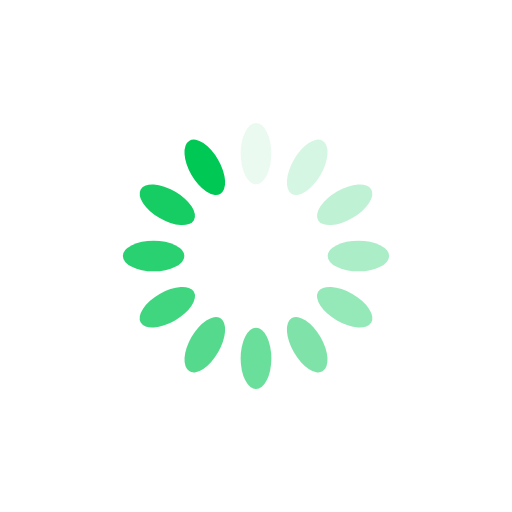
t = 0.00 s
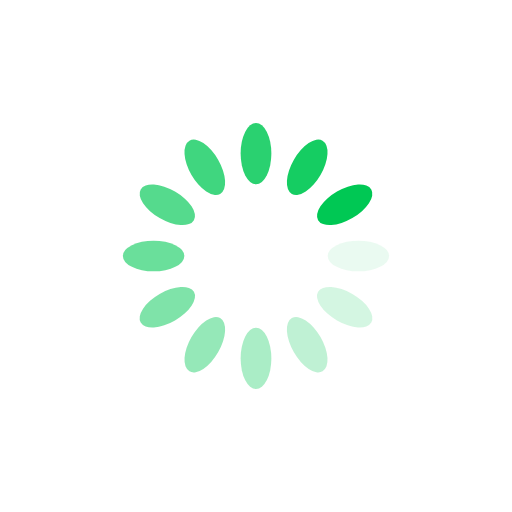
t = 0.25 s
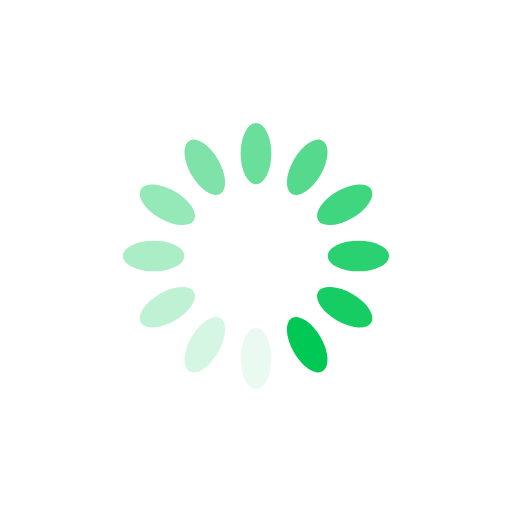
t = 0.50 s
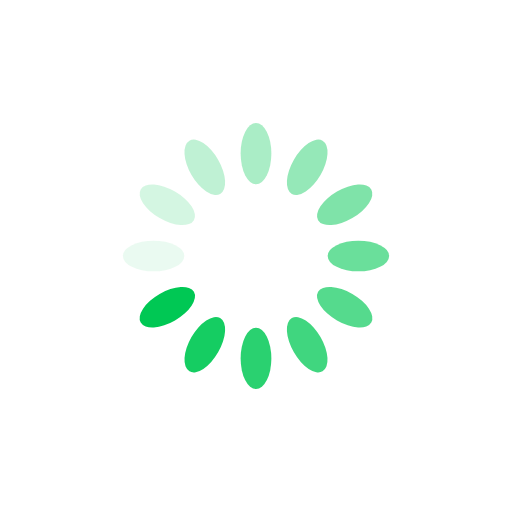
t = 0.75 s

The animated SVG that drew these frames (rendered in a browser with its animation timeline set to each time). Animation: 12 SMIL elements (animate=12); one cycle of 1.00 s, repeats indefinitely.

<?xml version="1.0" encoding="utf-8"?>
<svg xmlns="http://www.w3.org/2000/svg" xmlns:xlink="http://www.w3.org/1999/xlink" style="margin: auto; background: rgba(255, 255, 255, 0); display: block; shape-rendering: auto;" width="200px" height="200px" viewBox="0 0 100 100" preserveAspectRatio="xMidYMid">
<g transform="rotate(0 50 50)">
  <rect x="47" y="24" rx="3" ry="6" width="6" height="12" fill="#00c854">
    <animate attributeName="opacity" values="1;0" keyTimes="0;1" dur="1s" begin="-0.9166666666666666s" repeatCount="indefinite"></animate>
  </rect>
</g><g transform="rotate(30 50 50)">
  <rect x="47" y="24" rx="3" ry="6" width="6" height="12" fill="#00c854">
    <animate attributeName="opacity" values="1;0" keyTimes="0;1" dur="1s" begin="-0.8333333333333334s" repeatCount="indefinite"></animate>
  </rect>
</g><g transform="rotate(60 50 50)">
  <rect x="47" y="24" rx="3" ry="6" width="6" height="12" fill="#00c854">
    <animate attributeName="opacity" values="1;0" keyTimes="0;1" dur="1s" begin="-0.75s" repeatCount="indefinite"></animate>
  </rect>
</g><g transform="rotate(90 50 50)">
  <rect x="47" y="24" rx="3" ry="6" width="6" height="12" fill="#00c854">
    <animate attributeName="opacity" values="1;0" keyTimes="0;1" dur="1s" begin="-0.6666666666666666s" repeatCount="indefinite"></animate>
  </rect>
</g><g transform="rotate(120 50 50)">
  <rect x="47" y="24" rx="3" ry="6" width="6" height="12" fill="#00c854">
    <animate attributeName="opacity" values="1;0" keyTimes="0;1" dur="1s" begin="-0.5833333333333334s" repeatCount="indefinite"></animate>
  </rect>
</g><g transform="rotate(150 50 50)">
  <rect x="47" y="24" rx="3" ry="6" width="6" height="12" fill="#00c854">
    <animate attributeName="opacity" values="1;0" keyTimes="0;1" dur="1s" begin="-0.5s" repeatCount="indefinite"></animate>
  </rect>
</g><g transform="rotate(180 50 50)">
  <rect x="47" y="24" rx="3" ry="6" width="6" height="12" fill="#00c854">
    <animate attributeName="opacity" values="1;0" keyTimes="0;1" dur="1s" begin="-0.4166666666666667s" repeatCount="indefinite"></animate>
  </rect>
</g><g transform="rotate(210 50 50)">
  <rect x="47" y="24" rx="3" ry="6" width="6" height="12" fill="#00c854">
    <animate attributeName="opacity" values="1;0" keyTimes="0;1" dur="1s" begin="-0.3333333333333333s" repeatCount="indefinite"></animate>
  </rect>
</g><g transform="rotate(240 50 50)">
  <rect x="47" y="24" rx="3" ry="6" width="6" height="12" fill="#00c854">
    <animate attributeName="opacity" values="1;0" keyTimes="0;1" dur="1s" begin="-0.25s" repeatCount="indefinite"></animate>
  </rect>
</g><g transform="rotate(270 50 50)">
  <rect x="47" y="24" rx="3" ry="6" width="6" height="12" fill="#00c854">
    <animate attributeName="opacity" values="1;0" keyTimes="0;1" dur="1s" begin="-0.16666666666666666s" repeatCount="indefinite"></animate>
  </rect>
</g><g transform="rotate(300 50 50)">
  <rect x="47" y="24" rx="3" ry="6" width="6" height="12" fill="#00c854">
    <animate attributeName="opacity" values="1;0" keyTimes="0;1" dur="1s" begin="-0.08333333333333333s" repeatCount="indefinite"></animate>
  </rect>
</g><g transform="rotate(330 50 50)">
  <rect x="47" y="24" rx="3" ry="6" width="6" height="12" fill="#00c854">
    <animate attributeName="opacity" values="1;0" keyTimes="0;1" dur="1s" begin="0s" repeatCount="indefinite"></animate>
  </rect>
</g>
<!-- [ldio] generated by https://loading.io/ --></svg>